Run: headless pygame with SDL's dummy video driver; simulated clock (each Clock.tick advances the game by its frame time, no real sleeping); random seed 0; keys injected as events and as key.get_pressed() state; no mouse input.
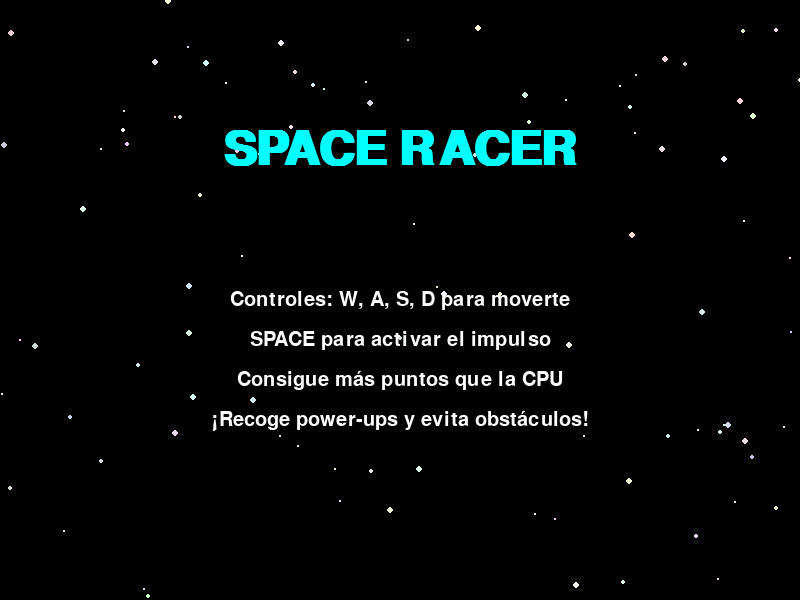
Frame 1 of 4 · flips 1–60 · no input
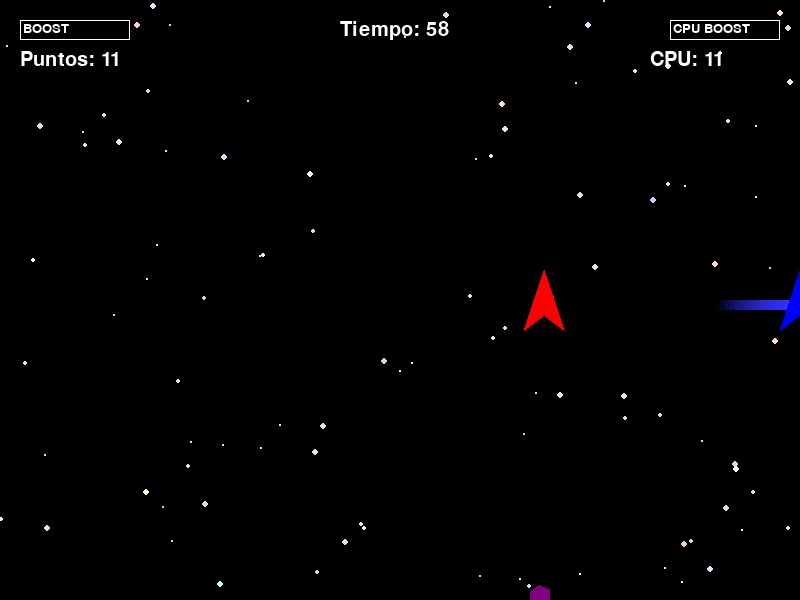
Frame 2 of 4 · flips 61–180 · tapped SPACE, RETURN · held RIGHT (→), D
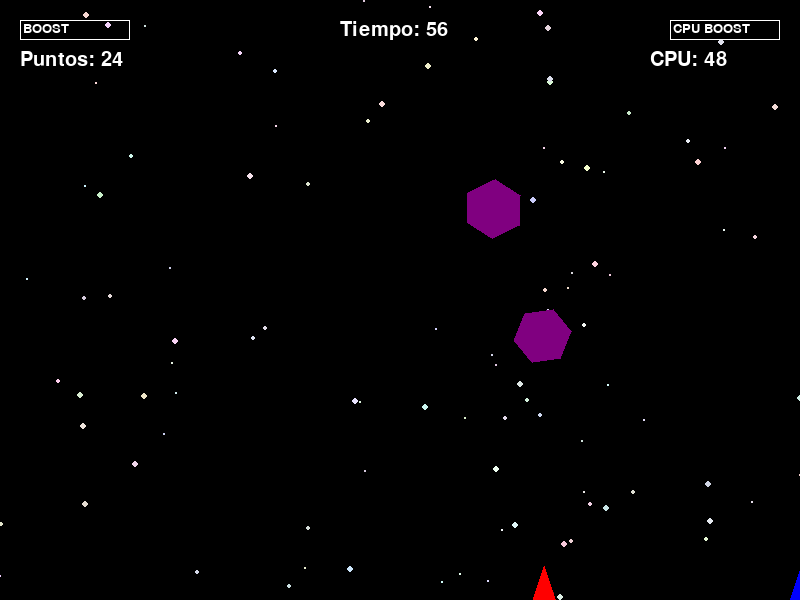
Frame 3 of 4 · flips 181–300 · held DOWN (↓), S
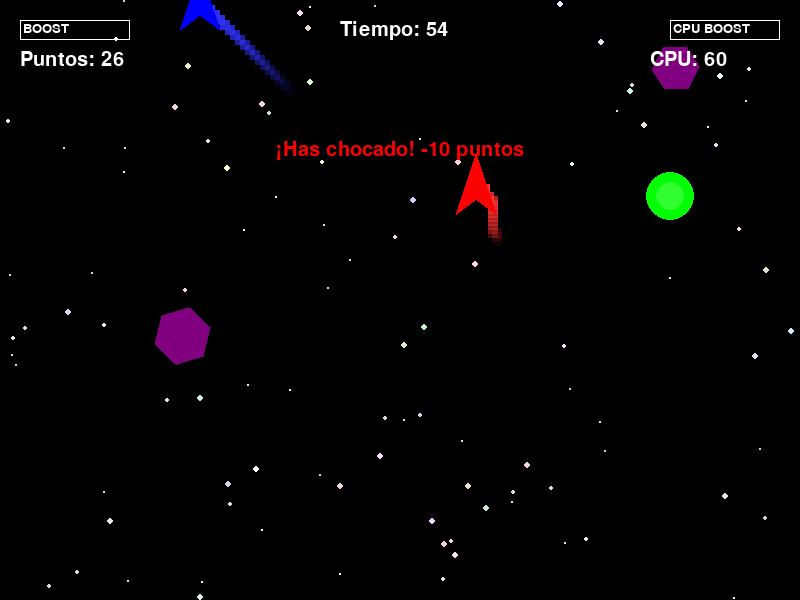
Frame 4 of 4 · flips 301–420 · held LEFT (←), A, UP (↑), W

The pygame program that drew these frames:

import pygame
import random
import sys
import math

# Inicializar Pygame
pygame.init()
pygame.font.init()

# Configuración de pantalla
WIDTH, HEIGHT = 800, 600
screen = pygame.display.set_mode((WIDTH, HEIGHT))
pygame.display.set_caption("SPACE RACER")

# Colores
BLACK = (0, 0, 0)
WHITE = (255, 255, 255)
RED = (255, 0, 0)
GREEN = (0, 255, 0)
BLUE = (0, 0, 255)
YELLOW = (255, 255, 0)
PURPLE = (128, 0, 128)
CYAN = (0, 255, 255)

# Fuentes
title_font = pygame.font.SysFont('Arial', 70, bold=True)
big_font = pygame.font.SysFont('Arial', 40, bold=True)
medium_font = pygame.font.SysFont('Arial', 30)
small_font = pygame.font.SysFont('Arial', 20)

# Mensajes aleatorios
random_messages = [
    "¡Increíble velocidad!",
    "¡Vas como un rayo!",
    "La CPU está sudando...",
    "¡Nitro activado!",
    "¡Esquiva los asteroides!",
    "¡Hiperpropulsión!",
    "¡Piloto estelar!",
    "¡Rompe la barrera del sonido!",
    "¡Demasiado rápido!",
    "¡Velocidad máxima!"
]

# Clase Nave Jugador
class PlayerShip:
    def __init__(self):
        self.width = 40
        self.height = 60
        self.x = WIDTH // 4
        self.y = HEIGHT // 2
        self.speed = 5
        self.color = BLUE
        self.trail = []
        self.boost = 0
        self.score = 0
        
    def draw(self):
        # Dibujar estela
        for i, pos in enumerate(self.trail):
            alpha = 255 - (i * 15)
            if alpha < 0:
                alpha = 0
            trail_color = (min(self.color[0] + 50, 255), 
                          min(self.color[1] + 50, 255), 
                          min(self.color[2] + 50, 255))
            s = pygame.Surface((10, 10))
            s.set_alpha(alpha)
            s.fill(trail_color)
            screen.blit(s, (pos[0], pos[1]))
        
        # Dibujar nave
        points = [
            (self.x, self.y - self.height//2),
            (self.x - self.width//2, self.y + self.height//2),
            (self.x, self.y + self.height//4),
            (self.x + self.width//2, self.y + self.height//2)
        ]
        pygame.draw.polygon(screen, self.color, points)
        
        # Dibujar propulsión
        if self.boost > 0:
            boost_points = [
                (self.x, self.y + self.height//4),
                (self.x - self.width//3, self.y + self.height//2 + 20),
                (self.x + self.width//3, self.y + self.height//2 + 20)
            ]
            pygame.draw.polygon(screen, YELLOW, boost_points)
        
    def update(self, keys):
        # Actualizar estela
        self.trail.insert(0, (self.x, self.y))
        if len(self.trail) > 20:
            self.trail.pop()
        
        # Movimiento
        if keys[pygame.K_w] and self.y > 0:
            self.y -= self.speed
        if keys[pygame.K_s] and self.y < HEIGHT:
            self.y += self.speed
        if keys[pygame.K_a] and self.x > 0:
            self.x -= self.speed
        if keys[pygame.K_d] and self.x < WIDTH:
            self.x += self.speed
        
        # Boost
        if keys[pygame.K_SPACE] and self.boost < 100:
            self.boost += 2
            self.score += 0.5
        else:
            self.boost = max(0, self.boost - 1)
        
        # Incrementar puntuación
        self.score += 0.1

# Clase Nave CPU
class CPUShip:
    def __init__(self):
        self.width = 40
        self.height = 60
        self.x = 3 * WIDTH // 4
        self.y = HEIGHT // 2
        self.speed = 4
        self.color = RED
        self.trail = []
        self.boost = 0
        self.score = 0
        self.direction_change_timer = 0
        self.direction = random.choice(["up", "down", "left", "right"])
        self.boost_timer = 0
        
    def draw(self):
        # Dibujar estela
        for i, pos in enumerate(self.trail):
            alpha = 255 - (i * 15)
            if alpha < 0:
                alpha = 0
            trail_color = (min(self.color[0] + 50, 255), 
                          min(self.color[1] + 50, 255), 
                          min(self.color[2] + 50, 255))
            s = pygame.Surface((10, 10))
            s.set_alpha(alpha)
            s.fill(trail_color)
            screen.blit(s, (pos[0], pos[1]))
            
        # Dibujar nave
        points = [
            (self.x, self.y - self.height//2),
            (self.x - self.width//2, self.y + self.height//2),
            (self.x, self.y + self.height//4),
            (self.x + self.width//2, self.y + self.height//2)
        ]
        pygame.draw.polygon(screen, self.color, points)
        
        # Dibujar propulsión
        if self.boost > 0:
            boost_points = [
                (self.x, self.y + self.height//4),
                (self.x - self.width//3, self.y + self.height//2 + 20),
                (self.x + self.width//3, self.y + self.height//2 + 20)
            ]
            pygame.draw.polygon(screen, YELLOW, boost_points)
        
    def update(self, player_y):
        # Actualizar estela
        self.trail.insert(0, (self.x, self.y))
        if len(self.trail) > 20:
            self.trail.pop()
        
        # Cambiar dirección aleatoriamente
        self.direction_change_timer += 1
        if self.direction_change_timer > 60:
            self.direction_change_timer = 0
            self.direction = random.choice(["up", "down", "left", "right"])
        
        # Seguir al jugador
        if random.random() < 0.7:  # 70% del tiempo sigue al jugador
            if self.y < player_y:
                self.y += self.speed
            else:
                self.y -= self.speed
        else:  # 30% movimiento aleatorio
            if self.direction == "up" and self.y > 0:
                self.y -= self.speed
            elif self.direction == "down" and self.y < HEIGHT:
                self.y += self.speed
            elif self.direction == "left" and self.x > WIDTH//2:
                self.x -= self.speed
            elif self.direction == "right" and self.x < WIDTH:
                self.x += self.speed
        
        # Activar boost aleatoriamente
        self.boost_timer += 1
        if self.boost_timer > 180:  # Cada 3 segundos intenta boost
            self.boost_timer = 0
            if random.random() < 0.5:  # 50% de probabilidad
                self.boost = min(100, self.boost + 30)
        
        # Usar boost
        if self.boost > 0:
            self.boost -= 1
            self.score += 0.8
        
        # Incrementar puntuación
        self.score += 0.1

# Clase Obstáculo
class Obstacle:
    def __init__(self):
        self.size = random.randint(10, 30)
        self.x = WIDTH + 100
        self.y = random.randint(0, HEIGHT)
        self.speed = random.randint(3, 8)
        self.color = PURPLE
        self.rotation = 0
        self.rotation_speed = random.uniform(-2, 2)
        
    def draw(self):
        rotated_points = []
        for angle in range(0, 360, 60):  # Hexágono
            rad = math.radians(angle + self.rotation)
            x = self.x + self.size * math.cos(rad)
            y = self.y + self.size * math.sin(rad)
            rotated_points.append((x, y))
        
        pygame.draw.polygon(screen, self.color, rotated_points)
        
    def update(self):
        self.x -= self.speed
        self.rotation += self.rotation_speed
        return self.x < -50

# Clase Estrellas (fondo)
class Star:
    def __init__(self):
        self.x = random.randint(0, WIDTH)
        self.y = random.randint(0, HEIGHT)
        self.size = random.randint(1, 3)
        self.speed = random.randint(1, 5)
        self.color = (random.randint(200, 255), random.randint(200, 255), random.randint(200, 255))
        
    def draw(self):
        pygame.draw.circle(screen, self.color, (self.x, self.y), self.size)
        
    def update(self):
        self.x -= self.speed
        if self.x < 0:
            self.x = WIDTH
            self.y = random.randint(0, HEIGHT)

# Clase Power Up
class PowerUp:
    def __init__(self):
        self.size = 20
        self.x = WIDTH + 50
        self.y = random.randint(50, HEIGHT - 50)
        self.speed = 3
        self.type = random.choice(["boost", "shield", "speed"])
        if self.type == "boost":
            self.color = YELLOW
        elif self.type == "shield":
            self.color = CYAN
        else:
            self.color = GREEN
        self.active = True
        self.pulse = 0
        self.pulse_dir = 1
        
    def draw(self):
        # Efecto de pulso
        self.pulse += 0.1 * self.pulse_dir
        if self.pulse > 1:
            self.pulse_dir = -1
        elif self.pulse < 0:
            self.pulse_dir = 1
            
        pulse_size = self.size * (1 + self.pulse * 0.2)
        
        pygame.draw.circle(screen, self.color, (int(self.x), int(self.y)), int(pulse_size))
        inner_color = (min(self.color[0] + 50, 255), 
                      min(self.color[1] + 50, 255), 
                      min(self.color[2] + 50, 255))
        pygame.draw.circle(screen, inner_color, (int(self.x), int(self.y)), int(pulse_size * 0.6))
        
    def update(self):
        self.x -= self.speed
        return self.x < -50

# Función para mostrar mensaje aleatorio
def show_random_message():
    message = random.choice(random_messages)
    text = medium_font.render(message, True, YELLOW)
    text_rect = text.get_rect(center=(WIDTH//2, HEIGHT//4))
    screen.blit(text, text_rect)

# Función para verificar colisión
def check_collision(x1, y1, w1, h1, x2, y2, w2, h2):
    return (x1 < x2 + w2 and
            x1 + w1 > x2 and
            y1 < y2 + h2 and
            y1 + h1 > y2)

# Pantalla de inicio
def start_screen():
    stars = [Star() for _ in range(100)]
    
    while True:
        for event in pygame.event.get():
            if event.type == pygame.QUIT:
                pygame.quit()
                sys.exit()
            if event.type == pygame.KEYDOWN:
                if event.key == pygame.K_RETURN:
                    return
                elif event.key == pygame.K_ESCAPE:
                    pygame.quit()
                    sys.exit()
        
        # Dibujar fondo
        screen.fill(BLACK)
        
        # Actualizar y dibujar estrellas
        for star in stars:
            star.update()
            star.draw()
        
        # Título
        title_text = title_font.render("SPACE RACER", True, CYAN)
        title_rect = title_text.get_rect(center=(WIDTH//2, HEIGHT//4))
        screen.blit(title_text, title_rect)
        
        # Instrucciones
        instructions = [
            "Controles: W, A, S, D para moverte",
            "SPACE para activar el impulso",
            "Consigue más puntos que la CPU",
            "¡Recoge power-ups y evita obstáculos!"
        ]
        
        for i, line in enumerate(instructions):
            text = medium_font.render(line, True, WHITE)
            text_rect = text.get_rect(center=(WIDTH//2, HEIGHT//2 + i * 40))
            screen.blit(text, text_rect)
        
        # Mensaje para comenzar
        start_text = big_font.render("Presiona ENTER para comenzar", True, GREEN)
        start_rect = start_text.get_rect(center=(WIDTH//2, HEIGHT - 100))
        
        # Efecto parpadeante
        if pygame.time.get_ticks() % 1000 < 700:
            screen.blit(start_text, start_rect)
        
        pygame.display.flip()
        pygame.time.Clock().tick(60)

# Pantalla de fin de juego
def game_over_screen(player_score, cpu_score):
    stars = [Star() for _ in range(100)]
    
    while True:
        for event in pygame.event.get():
            if event.type == pygame.QUIT:
                pygame.quit()
                sys.exit()
            if event.type == pygame.KEYDOWN:
                if event.key == pygame.K_RETURN:
                    return True  # Jugar de nuevo
                elif event.key == pygame.K_ESCAPE:
                    return False  # Salir del juego
        
        # Dibujar fondo
        screen.fill(BLACK)
        
        # Actualizar y dibujar estrellas
        for star in stars:
            star.update()
            star.draw()
        
        # Título
        if player_score > cpu_score:
            title_text = title_font.render("¡HAS GANADO!", True, GREEN)
        else:
            title_text = title_font.render("HAS PERDIDO", True, RED)
        
        title_rect = title_text.get_rect(center=(WIDTH//2, HEIGHT//4))
        screen.blit(title_text, title_rect)
        
        # Puntuaciones
        score_text = big_font.render(f"Tu puntuación: {int(player_score)}", True, BLUE)
        score_rect = score_text.get_rect(center=(WIDTH//2, HEIGHT//2 - 30))
        screen.blit(score_text, score_rect)
        
        cpu_text = big_font.render(f"Puntuación CPU: {int(cpu_score)}", True, RED)
        cpu_rect = cpu_text.get_rect(center=(WIDTH//2, HEIGHT//2 + 30))
        screen.blit(cpu_text, cpu_rect)
        
        # Opciones
        replay_text = medium_font.render("Presiona ENTER para jugar de nuevo", True, WHITE)
        replay_rect = replay_text.get_rect(center=(WIDTH//2, HEIGHT - 100))
        screen.blit(replay_text, replay_rect)
        
        exit_text = medium_font.render("Presiona ESC para salir", True, WHITE)
        exit_rect = exit_text.get_rect(center=(WIDTH//2, HEIGHT - 60))
        screen.blit(exit_text, exit_rect)
        
        pygame.display.flip()
        pygame.time.Clock().tick(60)

# Función principal del juego
def main_game():
    # Crear objetos
    player = PlayerShip()
    cpu = CPUShip()
    obstacles = []
    power_ups = []
    stars = [Star() for _ in range(100)]
    
    # Variables de juego
    obstacle_timer = 0
    power_up_timer = 0
    message_timer = 0
    show_message = False
    message_type = ""
    game_time = 60 * 60  # 60 segundos a 60 FPS
    
    clock = pygame.time.Clock()
    
    # Bucle principal
    while game_time > 0:
        for event in pygame.event.get():
            if event.type == pygame.QUIT:
                pygame.quit()
                sys.exit()
        
        # Obtener teclas presionadas
        keys = pygame.key.get_pressed()
        
        # Actualizar jugador y CPU
        player.update(keys)
        cpu.update(player.y)
        
        # Actualizar obstáculos
        obstacle_timer += 1
        if obstacle_timer > 60:  # Crear obstáculo cada segundo
            obstacle_timer = 0
            obstacles.append(Obstacle())
        
        obstacles = [obs for obs in obstacles if not obs.update()]
        
        # Actualizar power-ups
        power_up_timer += 1
        if power_up_timer > 300:  # Crear power-up cada 5 segundos
            power_up_timer = 0
            power_ups.append(PowerUp())
        
        power_ups = [pw for pw in power_ups if not pw.update()]
        
        # Actualizar estrellas
        for star in stars:
            star.update()
        
        # Comprobar colisiones con obstáculos
        for obs in obstacles:
            # Colisión con jugador
            if check_collision(player.x - player.width//2, player.y - player.height//2, 
                              player.width, player.height,
                              obs.x - obs.size, obs.y - obs.size, 
                              obs.size * 2, obs.size * 2):
                player.score -= 10
                obstacles.remove(obs)
                show_message = True
                message_timer = 120  # 2 segundos
                message_type = "obstacle_player"
            
            # Colisión con CPU
            if check_collision(cpu.x - cpu.width//2, cpu.y - cpu.height//2, 
                              cpu.width, cpu.height,
                              obs.x - obs.size, obs.y - obs.size, 
                              obs.size * 2, obs.size * 2):
                cpu.score -= 10
                obstacles.remove(obs)
                show_message = True
                message_timer = 120  # 2 segundos
                message_type = "obstacle_cpu"
        
        # Comprobar colisiones con power-ups
        for pw in power_ups:
            # Colisión con jugador
            if check_collision(player.x - player.width//2, player.y - player.height//2, 
                              player.width, player.height,
                              pw.x - pw.size, pw.y - pw.size, 
                              pw.size * 2, pw.size * 2):
                if pw.type == "boost":
                    player.boost = 100
                elif pw.type == "speed":
                    player.speed += 1
                player.score += 20
                power_ups.remove(pw)
                show_message = True
                message_timer = 120  # 2 segundos
                message_type = "powerup_player"
            
            # Colisión con CPU
            if check_collision(cpu.x - cpu.width//2, cpu.y - cpu.height//2, 
                              cpu.width, cpu.height,
                              pw.x - pw.size, pw.y - pw.size, 
                              pw.size * 2, pw.size * 2):
                if pw.type == "boost":
                    cpu.boost = 100
                elif pw.type == "speed":
                    cpu.speed += 1
                cpu.score += 20
                power_ups.remove(pw)
                show_message = True
                message_timer = 120  # 2 segundos
                message_type = "powerup_cpu"
        
        # Dibujar todo
        screen.fill(BLACK)
        
        # Dibujar estrellas
        for star in stars:
            star.draw()
        
        # Dibujar obstáculos
        for obs in obstacles:
            obs.draw()
        
        # Dibujar power-ups
        for pw in power_ups:
            pw.draw()
        
        # Dibujar jugador y CPU
        player.draw()
        cpu.draw()
        
        # Dibujar barras de boost
        pygame.draw.rect(screen, WHITE, (20, 20, 110, 20), 1)
        pygame.draw.rect(screen, BLUE, (21, 21, player.boost * 108 // 100, 18))
        boost_text = small_font.render("BOOST", True, WHITE)
        screen.blit(boost_text, (23, 22))
        
        pygame.draw.rect(screen, WHITE, (WIDTH - 130, 20, 110, 20), 1)
        pygame.draw.rect(screen, RED, (WIDTH - 129, 21, cpu.boost * 108 // 100, 18))
        cpu_boost_text = small_font.render("CPU BOOST", True, WHITE)
        screen.blit(cpu_boost_text, (WIDTH - 127, 22))
        
        # Dibujar puntuaciones
        score_text = medium_font.render(f"Puntos: {int(player.score)}", True, WHITE)
        screen.blit(score_text, (20, 50))
        
        cpu_score_text = medium_font.render(f"CPU: {int(cpu.score)}", True, WHITE)
        screen.blit(cpu_score_text, (WIDTH - 150, 50))
        
        # Dibujar tiempo restante
        time_text = medium_font.render(f"Tiempo: {game_time // 60}", True, WHITE)
        screen.blit(time_text, (WIDTH // 2 - 60, 20))
        
        # Mostrar mensaje aleatorio
        if random.random() < 0.001 or (show_message and message_timer > 0):
            if message_type == "obstacle_player":
                message = "¡Has chocado! -10 puntos"
                text = medium_font.render(message, True, RED)
            elif message_type == "obstacle_cpu":
                message = "¡CPU chocó! -10 puntos"
                text = medium_font.render(message, True, GREEN)
            elif message_type == "powerup_player":
                message = "¡Power-up conseguido! +20 puntos"
                text = medium_font.render(message, True, GREEN)
            elif message_type == "powerup_cpu":
                message = "¡CPU consiguió power-up! +20 puntos"
                text = medium_font.render(message, True, RED)
            else:
                show_random_message()
                
            if message_type:
                text_rect = text.get_rect(center=(WIDTH//2, HEIGHT//4))
                screen.blit(text, text_rect)
            
            message_timer -= 1
            if message_timer <= 0:
                show_message = False
                message_type = ""
        
        # Actualizar pantalla
        pygame.display.flip()
        clock.tick(60)
        
        # Reducir tiempo de juego
        game_time -= 1
    
    return player.score, cpu.score

# Función principal
def main():
    while True:
        start_screen()
        player_score, cpu_score = main_game()
        play_again = game_over_screen(player_score, cpu_score)
        if not play_again:
            break

if __name__ == "__main__":
    main()
